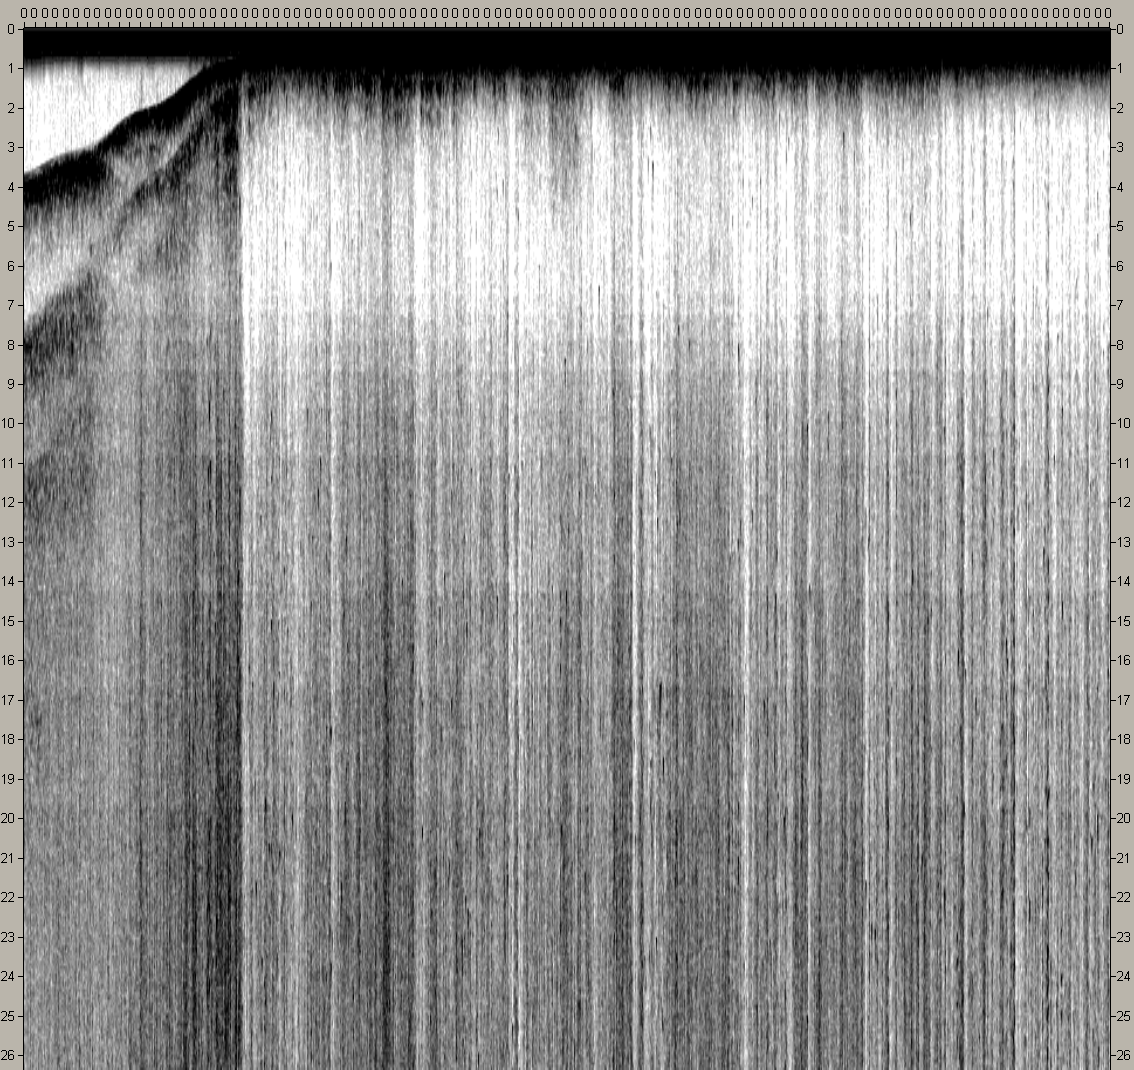

The file beside this chart, header and first rows:
$SDODC, 20:02:27, 16° 59.3648' N, 091° 35.3928' W, A, 11.60, M, A
$SDODC, 20:02:27, 16° 59.3648' N, 091° 35.3928' W, A, 11.60, M, A
$SDODC, 20:02:28, 16° 59.3648' N, 091° 35.3928' W, A, 11.60, M, A
$SDODC, 20:02:28, 16° 59.3648' N, 091° 35.3928' W, A, 11.60, M, A
$SDODC, 20:02:28, 16° 59.3648' N, 091° 35.3928' W, A, 11.90, M, A
$SDODC, 20:02:28, 16° 59.3648' N, 091° 35.3928' W, A, 11.80, M, A
$SDODC, 20:02:28, 16° 59.3648' N, 091° 35.3928' W, A, 11.80, M, A
$SDODC, 20:02:29, 16° 59.3648' N, 091° 35.3928' W, A, 11.50, M, A
$SDODC, 20:02:29, 16° 59.3648' N, 091° 35.3928' W, A, 11.50, M, A
$SDODC, 20:02:29, 16° 59.3648' N, 091° 35.3928' W, A, 11.60, M, A
$SDODC, 20:02:29, 16° 59.3648' N, 091° 35.3928' W, A, 11.50, M, A
$SDODC, 20:02:29, 16° 59.3648' N, 091° 35.3928' W, A, 11.70, M, A
$SDODC, 20:02:30, 16° 59.3648' N, 091° 35.3928' W, A, 11.50, M, A
$SDODC, 20:02:30, 16° 59.3648' N, 091° 35.3928' W, A, 11.50, M, A
$SDODC, 20:02:30, 16° 59.3648' N, 091° 35.3928' W, A, 11.50, M, A
$SDODC, 20:02:30, 16° 59.3648' N, 091° 35.3928' W, A, 11.60, M, A
$SDODC, 20:02:30, 16° 59.3648' N, 091° 35.3928' W, A, 10.90, M, A
$SDODC, 20:02:31, 16° 59.3648' N, 091° 35.3928' W, A, 10.80, M, A
$SDODC, 20:02:31, 16° 59.3648' N, 091° 35.3928' W, A, 10.80, M, A
$SDODC, 20:02:31, 16° 59.3648' N, 091° 35.3928' W, A, 10.70, M, A
$SDODC, 20:02:31, 16° 59.3648' N, 091° 35.3928' W, A, 10.70, M, A
$SDODC, 20:02:31, 16° 59.3648' N, 091° 35.3928' W, A, 10.80, M, A
$SDODC, 20:02:32, 16° 59.3648' N, 091° 35.3928' W, A, 10.60, M, A
$SDODC, 20:02:32, 16° 59.3648' N, 091° 35.3928' W, A, 11.00, M, A
$SDODC, 20:02:32, 16° 59.3648' N, 091° 35.3928' W, A, 10.90, M, A
$SDODC, 20:02:32, 16° 59.3648' N, 091° 35.3928' W, A, 10.80, M, A
$SDODC, 20:02:32, 16° 59.3648' N, 091° 35.3928' W, A, 10.60, M, A
$SDODC, 20:02:33, 16° 59.3648' N, 091° 35.3928' W, A, 10.50, M, A
$SDODC, 20:02:33, 16° 59.3687' N, 091° 35.3972' W, A, 10.50, M, A
$SDODC, 20:02:33, 16° 59.3687' N, 091° 35.3972' W, A, 10.70, M, A
$SDODC, 20:02:33, 16° 59.3687' N, 091° 35.3972' W, A, 10.80, M, A
$SDODC, 20:02:33, 16° 59.3687' N, 091° 35.3972' W, A, 10.30, M, A
$SDODC, 20:02:34, 16° 59.3687' N, 091° 35.3972' W, A, 10.70, M, A
$SDODC, 20:02:34, 16° 59.3690' N, 091° 35.3981' W, A, 10.40, M, A
$SDODC, 20:02:34, 16° 59.3690' N, 091° 35.3981' W, A, 10.50, M, A
$SDODC, 20:02:34, 16° 59.3690' N, 091° 35.3981' W, A, 10.10, M, A
$SDODC, 20:02:34, 16° 59.3690' N, 091° 35.3981' W, A, 10.10, M, A
$SDODC, 20:02:35, 16° 59.3690' N, 091° 35.3981' W, A, 10.00, M, A
$SDODC, 20:02:35, 16° 59.3694' N, 091° 35.3990' W, A, 10.10, M, A
$SDODC, 20:02:35, 16° 59.3694' N, 091° 35.3990' W, A, 10.40, M, A
$SDODC, 20:02:35, 16° 59.3694' N, 091° 35.3990' W, A, 9.90, M, A
$SDODC, 20:02:35, 16° 59.3694' N, 091° 35.3990' W, A, 10.00, M, A
$SDODC, 20:02:36, 16° 59.3694' N, 091° 35.3990' W, A, 10.20, M, A
$SDODC, 20:02:36, 16° 59.3694' N, 091° 35.3990' W, A, 10.30, M, A
$SDODC, 20:02:36, 16° 59.3694' N, 091° 35.3990' W, A, 9.90, M, A
$SDODC, 20:02:36, 16° 59.3694' N, 091° 35.3990' W, A, 10.00, M, A
$SDODC, 20:02:36, 16° 59.3697' N, 091° 35.3999' W, A, 10.20, M, A
$SDODC, 20:02:37, 16° 59.3697' N, 091° 35.3999' W, A, 10.00, M, A
$SDODC, 20:02:37, 16° 59.3697' N, 091° 35.3999' W, A, 10.00, M, A
$SDODC, 20:02:37, 16° 59.3697' N, 091° 35.3999' W, A, 9.80, M, A
$SDODC, 20:02:37, 16° 59.3697' N, 091° 35.3999' W, A, 9.70, M, A
$SDODC, 20:02:37, 16° 59.3697' N, 091° 35.3999' W, A, 9.70, M, A
$SDODC, 20:02:38, 16° 59.3697' N, 091° 35.3999' W, A, 9.70, M, A
$SDODC, 20:02:38, 16° 59.3697' N, 091° 35.3999' W, A, 9.80, M, A
$SDODC, 20:02:38, 16° 59.3697' N, 091° 35.3999' W, A, 9.80, M, A
$SDODC, 20:02:38, 16° 59.3697' N, 091° 35.3999' W, A, 9.70, M, A
$SDODC, 20:02:38, 16° 59.3697' N, 091° 35.3999' W, A, 9.80, M, A
$SDODC, 20:02:39, 16° 59.3697' N, 091° 35.3999' W, A, 9.80, M, A
$SDODC, 20:02:39, 16° 59.3697' N, 091° 35.3999' W, A, 9.60, M, A
$SDODC, 20:02:39, 16° 59.3697' N, 091° 35.3999' W, A, 9.80, M, A
$SDODC, 20:02:39, 16° 59.3697' N, 091° 35.3999' W, A, 9.40, M, A
... 867 more rows
